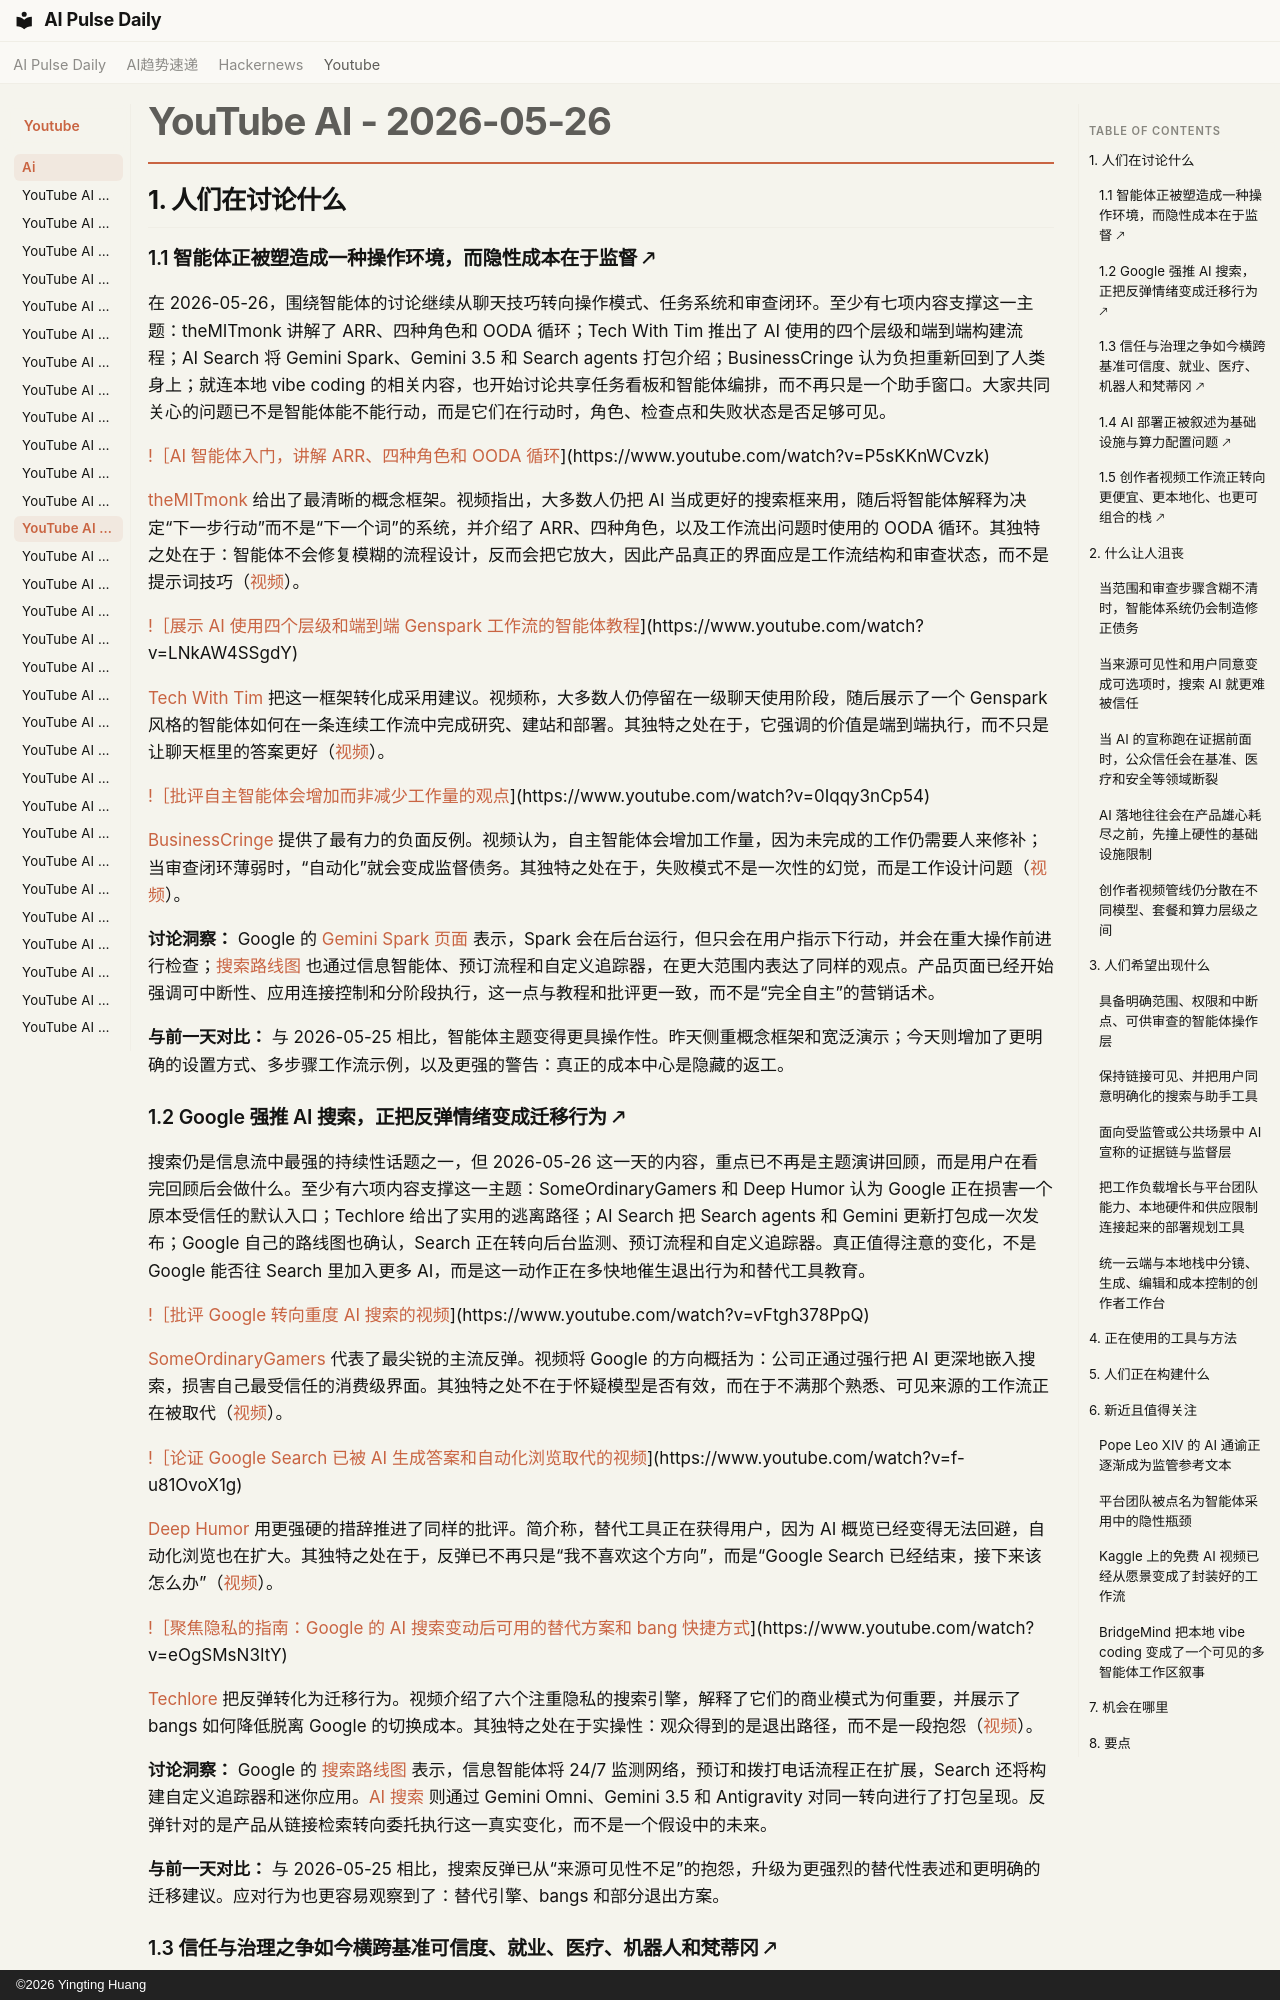

repository: vibewatch/vibewatch.github.io · page: youtube/ai/2026-05-26.zh/index.html · generator: mkdocs · copyright: ©2026 Yingting Huang

# YouTube AI - 2026-05-26

## 1. 人们在讨论什么

### 1.1 智能体正被塑造成一种操作环境，而隐性成本在于监督 🡕

在 2026-05-26，围绕智能体的讨论继续从聊天技巧转向操作模式、任务系统和审查闭环。至少有七项内容支撑这一主题：theMITmonk 讲解了 ARR、四种角色和 OODA 循环；Tech With Tim 推出了 AI 使用的四个层级和端到端构建流程；AI Search 将 Gemini Spark、Gemini 3.5 和 Search agents 打包介绍；BusinessCringe 认为负担重新回到了人类身上；就连本地 vibe coding 的相关内容，也开始讨论共享任务看板和智能体编排，而不再只是一个助手窗口。大家共同关心的问题已不是智能体能不能行动，而是它们在行动时，角色、检查点和失败状态是否足够可见。

[!［AI 智能体入门，讲解 ARR、四种角色和 OODA 循环](https://i.ytimg.com/vi/P5sKKnWCvzk/maxresdefault.jpg)](https://www.youtube.com/watch?v=P5sKKnWCvzk)

[theMITmonk](https://www.youtube.com/channel/UC4ZVkG3RQPzvZk7alIVjcCg) 给出了最清晰的概念框架。视频指出，大多数人仍把 AI 当成更好的搜索框来用，随后将智能体解释为决定“下一步行动”而不是“下一个词”的系统，并介绍了 ARR、四种角色，以及工作流出问题时使用的 OODA 循环。其独特之处在于：智能体不会修复模糊的流程设计，反而会把它放大，因此产品真正的界面应是工作流结构和审查状态，而不是提示词技巧（[视频](https://www.youtube.com/watch?v=P5sKKnWCvzk)）。

[!［展示 AI 使用四个层级和端到端 Genspark 工作流的智能体教程](https://i.ytimg.com/vi/LNkAW4SSgdY/maxresdefault.jpg)](https://www.youtube.com/watch?v=LNkAW4SSgdY)

[Tech With Tim](https://www.youtube.com/channel/UC4JX40jDee_tINbkjycV4Sg) 把这一框架转化成采用建议。视频称，大多数人仍停留在一级聊天使用阶段，随后展示了一个 Genspark 风格的智能体如何在一条连续工作流中完成研究、建站和部署。其独特之处在于，它强调的价值是端到端执行，而不只是让聊天框里的答案更好（[视频](https://www.youtube.com/watch?v=LNkAW4SSgdY)）。

[!［批评自主智能体会增加而非减少工作量的观点](https://i.ytimg.com/vi/0Iqqy3nCp54/maxresdefault.jpg)](https://www.youtube.com/watch?v=0Iqqy3nCp54)

[BusinessCringe](https://www.youtube.com/channel/UCSMmWVzGjsPSqwWWbgMGFOg) 提供了最有力的负面反例。视频认为，自主智能体会增加工作量，因为未完成的工作仍需要人来修补；当审查闭环薄弱时，“自动化”就会变成监督债务。其独特之处在于，失败模式不是一次性的幻觉，而是工作设计问题（[视频](https://www.youtube.com/watch?v=0Iqqy3nCp54)）。

**讨论洞察：** Google 的 [Gemini Spark 页面](https://gemini.google/overview/agent/spark/) 表示，Spark 会在后台运行，但只会在用户指示下行动，并会在重大操作前进行检查；[搜索路线图](https://blog.google/products-and-platforms/products/search/search-io-2026/) 也通过信息智能体、预订流程和自定义追踪器，在更大范围内表达了同样的观点。产品页面已经开始强调可中断性、应用连接控制和分阶段执行，这一点与教程和批评更一致，而不是“完全自主”的营销话术。

**与前一天对比：** 与 2026-05-25 相比，智能体主题变得更具操作性。昨天侧重概念框架和宽泛演示；今天则增加了更明确的设置方式、多步骤工作流示例，以及更强的警告：真正的成本中心是隐藏的返工。

### 1.2 Google 强推 AI 搜索，正把反弹情绪变成迁移行为 🡕

搜索仍是信息流中最强的持续性话题之一，但 2026-05-26 这一天的内容，重点已不再是主题演讲回顾，而是用户在看完回顾后会做什么。至少有六项内容支撑这一主题：SomeOrdinaryGamers 和 Deep Humor 认为 Google 正在损害一个原本受信任的默认入口；Techlore 给出了实用的逃离路径；AI Search 把 Search agents 和 Gemini 更新打包成一次发布；Google 自己的路线图也确认，Search 正在转向后台监测、预订流程和自定义追踪器。真正值得注意的变化，不是 Google 能否往 Search 里加入更多 AI，而是这一动作正在多快地催生退出行为和替代工具教育。

[!［批评 Google 转向重度 AI 搜索的视频](https://i.ytimg.com/vi/vFtgh378PpQ/maxresdefault.jpg)](https://www.youtube.com/watch?v=vFtgh378PpQ)

[SomeOrdinaryGamers](https://www.youtube.com/channel/UCtMVHI3AJD4Qk4hcbZnI9ZQ) 代表了最尖锐的主流反弹。视频将 Google 的方向概括为：公司正通过强行把 AI 更深地嵌入搜索，损害自己最受信任的消费级界面。其独特之处不在于怀疑模型是否有效，而在于不满那个熟悉、可见来源的工作流正在被取代（[视频](https://www.youtube.com/watch?v=vFtgh378PpQ)）。

[!［论证 Google Search 已被 AI 生成答案和自动化浏览取代的视频](https://i.ytimg.com/vi/f-u81OvoX1g/maxresdefault.jpg)](https://www.youtube.com/watch?v=f-u81OvoX1g)

[Deep Humor](https://www.youtube.com/channel/UCfZE3QN9ZJuvwvAg7A0aTEA) 用更强硬的措辞推进了同样的批评。简介称，替代工具正在获得用户，因为 AI 概览已经变得无法回避，自动化浏览也在扩大。其独特之处在于，反弹已不再只是“我不喜欢这个方向”，而是“Google Search 已经结束，接下来该怎么办”（[视频](https://www.youtube.com/watch?v=f-u81OvoX1g)）。

[!［聚焦隐私的指南：Google 的 AI 搜索变动后可用的替代方案和 bang 快捷方式](https://i.ytimg.com/vi/eOgSMsN3ItY/maxresdefault.jpg)](https://www.youtube.com/watch?v=eOgSMsN3ItY)

[Techlore](https://www.youtube.com/channel/UCs6KfncB4OV6Vug4o_bzijg) 把反弹转化为迁移行为。视频介绍了六个注重隐私的搜索引擎，解释了它们的商业模式为何重要，并展示了 bangs 如何降低脱离 Google 的切换成本。其独特之处在于实操性：观众得到的是退出路径，而不是一段抱怨（[视频](https://www.youtube.com/watch?v=eOgSMsN3ItY)）。

**讨论洞察：** Google 的 [搜索路线图](https://blog.google/products-and-platforms/products/search/search-io-2026/) 表示，信息智能体将 24/7 监测网络，预订和拨打电话流程正在扩展，Search 还将构建自定义追踪器和迷你应用。[AI 搜索](https://www.youtube.com/watch?v=J02-39xtlt4) 则通过 Gemini Omni、Gemini 3.5 和 Antigravity 对同一转向进行了打包呈现。反弹针对的是产品从链接检索转向委托执行这一真实变化，而不是一个假设中的未来。

**与前一天对比：** 与 2026-05-25 相比，搜索反弹已从“来源可见性不足”的抱怨，升级为更强烈的替代性表述和更明确的迁移建议。应对行为也更容易观察到了：替代引擎、bangs 和部分退出方案。
